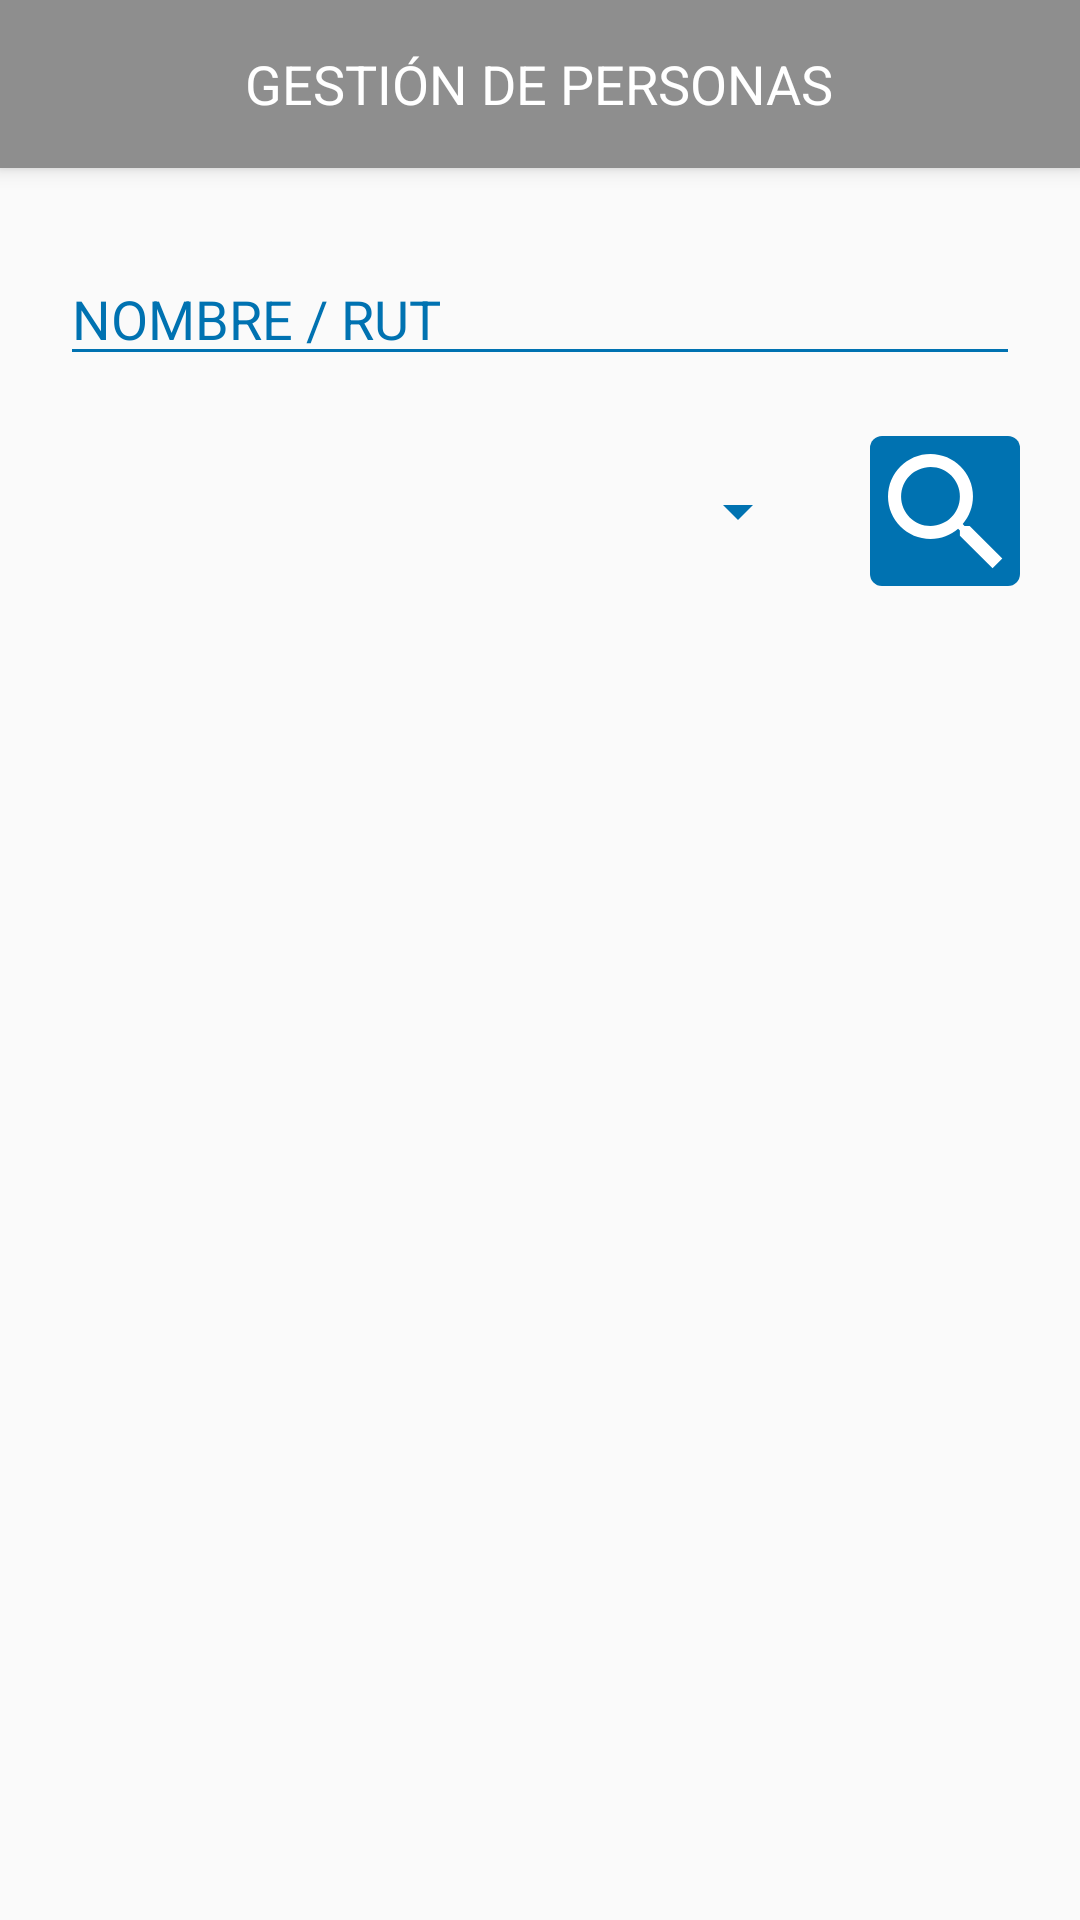

Produce the Android XML layout that renders to this screen, including the resource entries it uses.
<!-- AndroidManifest.xml: application theme AppTheme -->
<!-- res/layout/activity_personas.xml -->
<?xml version="1.0" encoding="utf-8"?>
<androidx.constraintlayout.widget.ConstraintLayout xmlns:android="http://schemas.android.com/apk/res/android"
    xmlns:app="http://schemas.android.com/apk/res-auto"
    xmlns:tools="http://schemas.android.com/tools"
    android:layout_width="match_parent"
    android:layout_height="match_parent"
    tools:context=".PersonasActivity">

    
    
    <LinearLayout
        android:layout_width="match_parent"
        android:layout_height="match_parent"
        android:orientation="vertical">
        
        <androidx.appcompat.widget.Toolbar
            android:layout_width="match_parent"
            android:layout_height="wrap_content"

            android:elevation="4dp"
            android:layout_marginBottom="8dp"

            android:background="?attr/colorPrimary"
            android:minHeight="?attr/actionBarSize"
            android:theme="@style/ThemeOverlay.AppCompat.ActionBar"

            app:contentInsetStart="0dp"
            app:layout_constraintTop_toTopOf="parent"
            app:popupTheme="@style/ThemeOverlay.AppCompat.Light"

            tools:layout_editor_absoluteX="0dp">

            <LinearLayout
                android:layout_width="match_parent"
                android:layout_height="match_parent"
                android:gravity="center_vertical"
                android:orientation="horizontal">

                <LinearLayout
                    android:layout_width="0dp"
                    android:layout_height="wrap_content"
                    android:layout_weight="1"
                    android:gravity="start">

                    <Button
                        android:id="@+id/button_personas_atras"
                        android:layout_width="30dp"
                        android:layout_height="30dp"
                        android:layout_marginStart="10dp"
                        android:background="@drawable/ic_arrow_back_white_24dp"
                        android:backgroundTint="@color/colorWhite" />
                </LinearLayout>

                <LinearLayout
                    android:layout_width="wrap_content"
                    android:layout_height="wrap_content">

                    <TextView
                        android:layout_width="wrap_content"
                        android:layout_height="wrap_content"
                        android:text="@string/gesti_n_de_personas"
                        android:textAlignment="center"
                        android:textColor="@color/colorWhite"
                        android:textSize="18sp" />
                </LinearLayout>

                <LinearLayout
                    android:layout_width="0dp"
                    android:layout_height="wrap_content"
                    android:layout_weight="1"
                    android:gravity="end">

                    <Button
                        android:id="@+id/button_personas_filter"
                        android:layout_width="30dp"
                        android:layout_height="30dp"
                        android:layout_marginEnd="10dp"
                        android:background="@drawable/ic_filter" />

                </LinearLayout>

            </LinearLayout>

        </androidx.appcompat.widget.Toolbar>

    <LinearLayout
        android:id="@+id/linearlayout_personas_filters"
        android:layout_width="match_parent"
        android:layout_height="wrap_content"
        android:orientation="vertical">

        <EditText
            android:id="@+id/edittext_personas_busqueda"
            android:layout_width="match_parent"
            android:layout_height="wrap_content"
            android:ems="10"
            android:inputType="textPersonName"
            android:hint="@string/nombre_rut"
            android:textColorHint="@color/colorBlue"
            android:textColor="@color/colorBlue"
            android:layout_marginTop="20dp"
            android:layout_marginRight="20dp"
            android:layout_marginLeft="20dp"
            android:backgroundTint="@color/colorBlue"
            android:focusable="true"
            android:focusableInTouchMode="true"/>

        <LinearLayout
            android:layout_width="match_parent"
            android:layout_height="wrap_content"
            android:orientation="horizontal"

            android:layout_marginTop="20dp"
            android:layout_marginBottom="20dp"
            android:layout_marginRight="20dp"
            android:layout_marginLeft="20dp">

            <Spinner
                android:id="@+id/spinner_personas_tipo"
                android:layout_width="0dp"
                android:layout_height="50sp"
                android:layout_weight="1"

                android:textColor="@color/colorBlue"
                android:backgroundTint="@color/colorBlue"
                android:spinnerMode="dropdown" />

            <Button
                android:id="@+id/button_personas_busqueda"

                android:layout_width="50sp"
                android:layout_height="50sp"
                android:layout_marginStart="20sp"

                android:background="@drawable/busqueda" />

        </LinearLayout>

    </LinearLayout>

        <ListView
            android:id="@+id/listview_personas"
            android:layout_width="match_parent"
            android:layout_height="match_parent"
            android:layout_marginTop="20dp"
            android:layout_marginBottom="20dp"
            android:layout_marginLeft="20dp"
            android:layout_marginRight="20dp"
            android:divider="@android:color/transparent"
            android:dividerHeight="10.0sp"/>


    </LinearLayout>


</androidx.constraintlayout.widget.ConstraintLayout>
<!-- resources referenced by this layout -->
<resources>
  <color name="colorBlue">#0072B1</color>
  <color name="colorWhite">#FFFFFF</color>
  <!-- drawable busqueda: png bitmap (drawable-hdpi, 2415 bytes) -->
  <string name="gesti_n_de_personas">GESTIÓN DE PERSONAS</string>
  <string name="nombre_rut">NOMBRE / RUT</string>
  <style name="AppTheme" parent="Theme.AppCompat.Light.NoActionBar">
          
          <item name="colorPrimary">@color/colorGray</item>
          <item name="colorPrimaryDark">@color/colorBlue</item>
          <item name="colorAccent">@color/colorOrangeEZPRO</item>
      </style>
  <color name="colorGray">#8E8E8E</color>
  <color name="colorOrangeEZPRO">#F46A00</color>
</resources>
